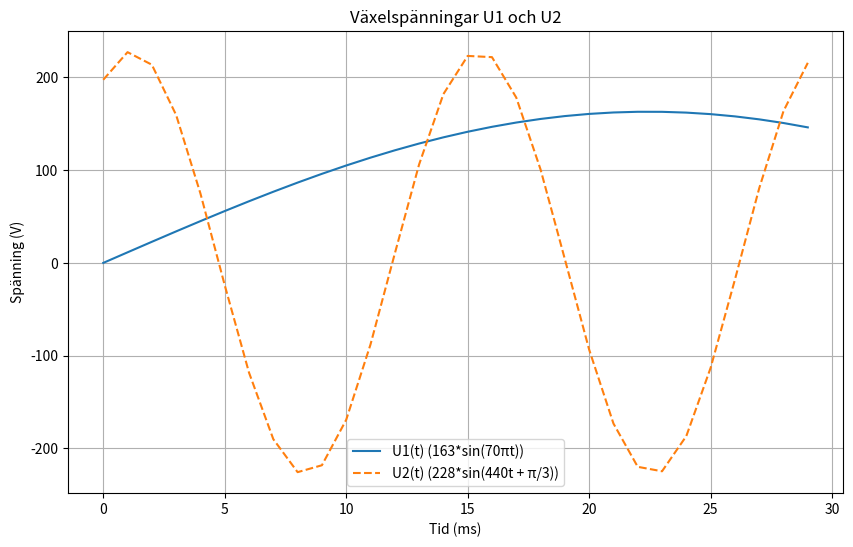

Here is the Python script that generated this plot:
import numpy as np
import matplotlib.pyplot as plt

# Funktion för spänning u(t)
def ut(utopp, f, alfa, t):
    return utopp * np.sin(f * t + alfa)

# u1 (parametrar)
u1Topp = 163
f1 = 70
alfa1 = 0  # Fasvinkel

# u2 (parametrar)
u2Topp = 228

f2 = 440
alfa2 = np.pi / 3  # Fasvinkel

# Tidsintervall
timeRange = np.arange(0, 0.03,0.001)  # Tid i sekunder

# Beräkna spänningar
u1List = ut(u1Topp, f1, alfa1, timeRange)
u2List = ut(u2Topp, f2, alfa2, timeRange)

# Skapa graf
plt.figure(figsize=(10, 6))
plt.plot(timeRange * 1000, u1List, label="U1(t) (163*sin(70πt))")
plt.plot(timeRange * 1000, u2List, label="U2(t) (228*sin(440t + π/3))", linestyle='--')

# Lägg till etiketter och titel
plt.xlabel("Tid (ms)")
plt.ylabel("Spänning (V)")
plt.title("Växelspänningar U1 och U2")
plt.legend()
plt.grid(True)

# Visa grafen
plt.show()
